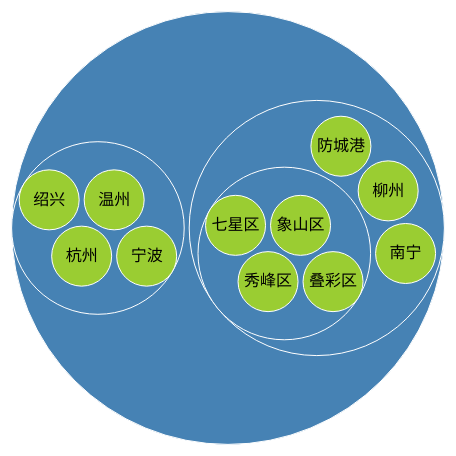
D3 v3 page, settled after 480 driven frames (8 s of simulated time); the page loaded 1 data file(s).


// ── packchart.js
function draw() {
    var width = 800;
    var height = 800;
    var svg = d3.select("body")
        .select("svg")
    var padding = { top: 20, right: 20, bottom: 20, left: 20 };
    //创建布局
    var pack = d3.layout.pack()
        .size([width, height])
        .radius(30)
        .padding(5);
    d3.json("city.json", function (error, root) {
        var nodes = pack.nodes(root);
        var links = pack.links(nodes);
        //开始绘制圆圈
        svg.selectAll("circle")
            .data(nodes)
            .enter()
            .append("circle")
            .attr("class", function (d) {
                return d.children ? "node" : "leafnode";
            })
            .attr("cx", function (d) { return d.x; })
            .attr("cy", function (d) { return d.y; })
            .attr("r", function (d) { return d.r; })
            .style("fill", function (d) { return d.children ? "steelblue" : "yellowgreen" })
            .style("stroke", "white");
        //绘制文字
        svg.selectAll("text")
            .data(nodes)
            .enter()
            .append("text")
            .attr("class", "nodeText")
            .style("fill-opacity", function (d) {
                return d.children ? 0 : 1;
            })
            .style("text-anchor", "middle")
            .attr("x", function (d) { return d.x; })
            .attr("y", function (d) { return d.y; })
            .attr("dy", ".3em")
            .text(function (d) { return d.name; });

    });


}
window.onload = draw;

### data: city.json
{
 "name": "中国",
 "children": [
  {
   "name": "浙江",
   "children": [
    "{... 1 keys}",
    "{... 1 keys}",
    "{... 1 keys}",
    "{... 1 keys}"
   ]
  },
  {
   "name": "广西",
   "children": [
    "{... 2 keys}",
    "{... 1 keys}",
    "{... 1 keys}",
    "{... 1 keys}"
   ]
  }
 ]
}